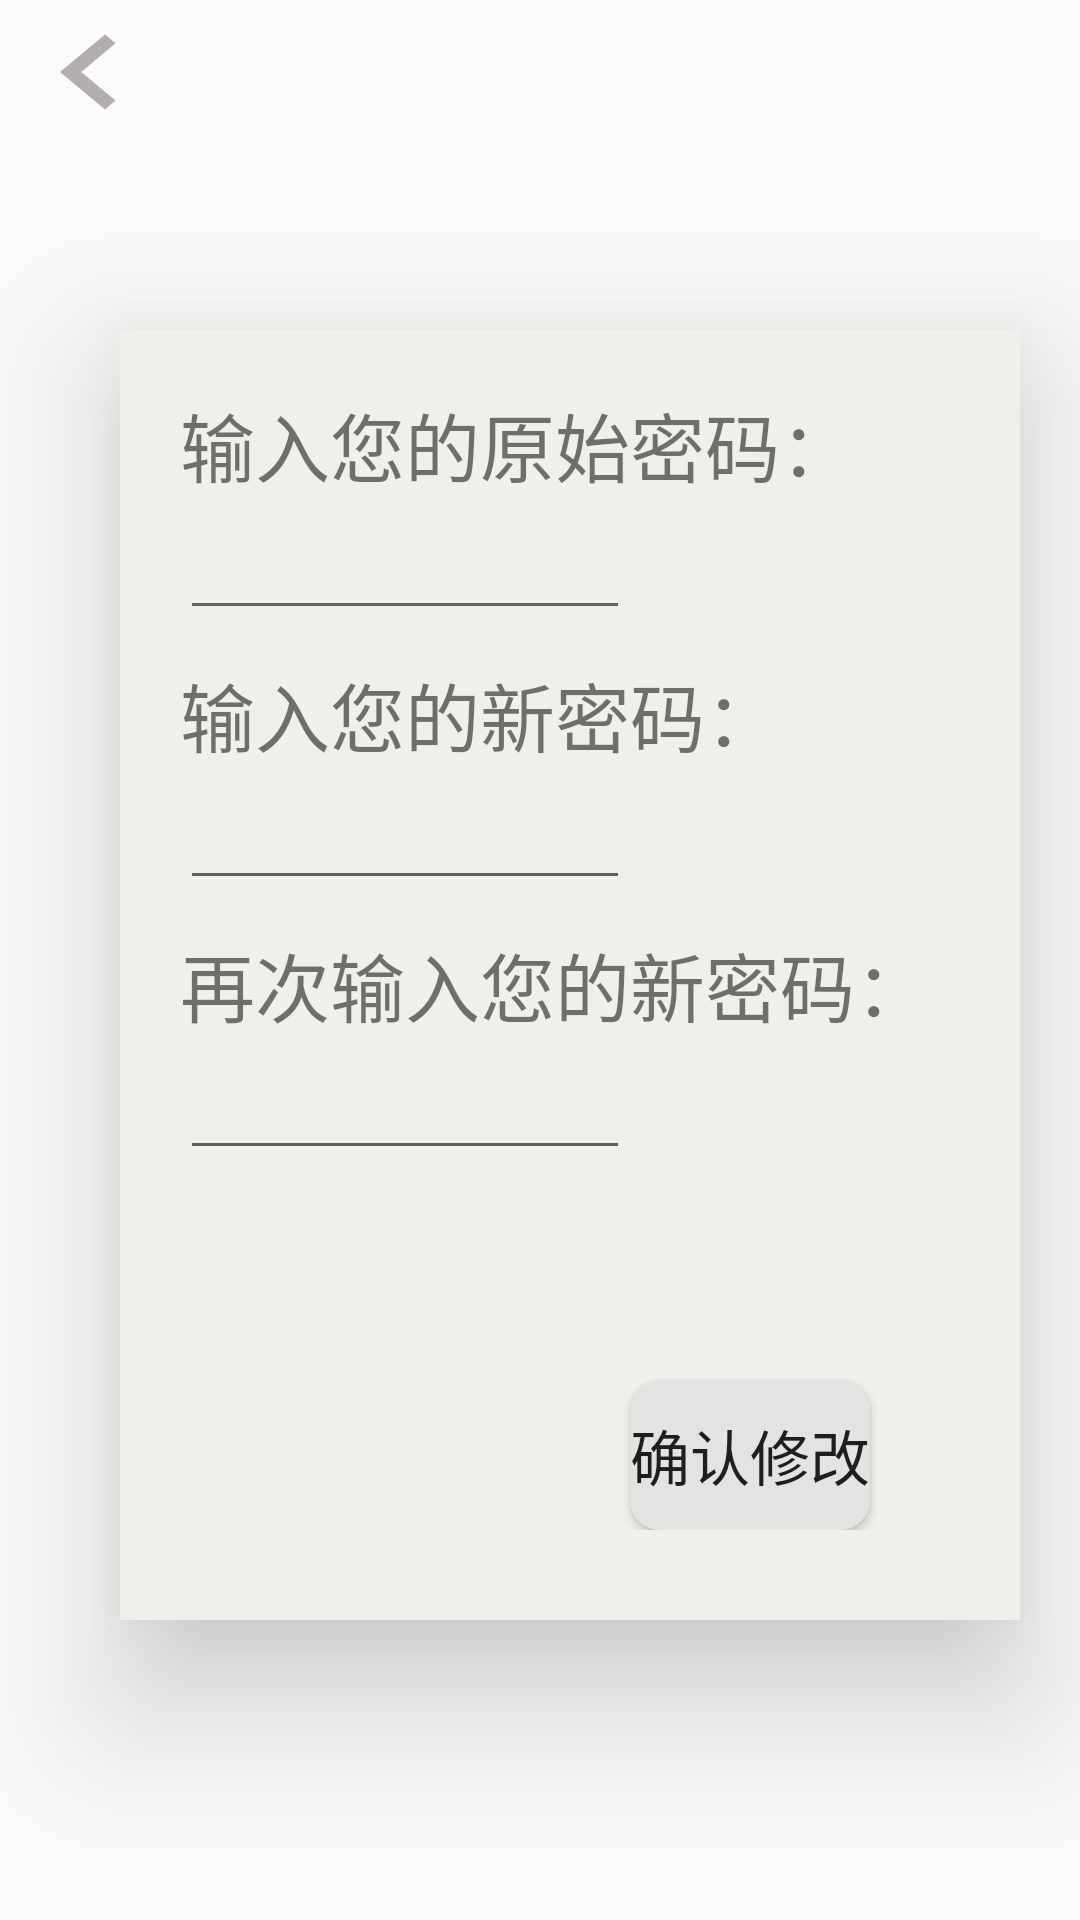

This screen was rendered from an Android layout file. Write that file and the resources it references.
<!-- AndroidManifest.xml: application theme AppTheme -->
<!-- res/layout/activity_gaimima.xml -->
<?xml version="1.0" encoding="utf-8"?>
<LinearLayout xmlns:android="http://schemas.android.com/apk/res/android"
    android:layout_width="match_parent"
    android:layout_height="match_parent"
    android:orientation="vertical">
    <Button
        android:layout_width="60dp"
        android:layout_height="50dp"
        android:id="@+id/GMM_fanhui"
        android:layout_gravity="bottom"
        android:background="@drawable/ic_keyboard_arrow_left_black_24dp"/>
    <LinearLayout
        android:elevation="30dp"
        android:layout_width="300dp"
        android:layout_height="430dp"
        android:layout_marginLeft="40dp"
        android:layout_marginTop="60dp"
        android:background="#efefec"
        android:orientation="vertical"
        android:padding="20dp"
        >

        <LinearLayout
            android:layout_width="250dp"
            android:layout_height="90dp"
            android:orientation="vertical">

            <TextView
                android:layout_width="250dp"
                android:layout_height="40dp"
                android:id="@+id/GMM_Tmima1"
                android:text="输入您的原始密码："
                android:textSize="25dp" />
            <EditText
                android:inputType="textPassword"
                android:layout_width="150dp"
                android:layout_height="40dp"
                android:id="@+id/GMM_mima1"/>

        </LinearLayout>

        <LinearLayout
            android:layout_width="250dp"
            android:layout_height="90dp"
            android:orientation="vertical">

            <TextView
                android:layout_width="250dp"
                android:layout_height="40dp"
                android:id="@+id/GMM_Tmima2"
                android:text="输入您的新密码："
                android:textSize="25dp" />
            <EditText
                android:layout_width="150dp"
                android:layout_height="40dp"
                android:inputType="textPassword"
                android:id="@+id/GMM_mima2"/>

        </LinearLayout>

        <LinearLayout
            android:layout_width="250dp"
            android:layout_height="90dp"
            android:orientation="vertical">

            <TextView
                android:layout_width="250dp"
                android:layout_height="40dp"
                android:id="@+id/GMM_Tmima3"
                android:text="再次输入您的新密码："
                android:textSize="25dp" />
            <EditText
                android:inputType="textPassword"
                android:layout_width="150dp"
                android:layout_height="40dp"
                android:id="@+id/GMM_mima3"/>

        </LinearLayout>



        <LinearLayout
            android:layout_width="match_parent"
            android:layout_height="110dp">

            <LinearLayout
                android:layout_width="150dp"
                android:layout_height="match_parent"
                android:orientation="vertical"
                >





            </LinearLayout>
            <Button
                android:id="@+id/GMM_tijiao"
                android:layout_width="80dp"
                android:layout_height="50dp"
                android:layout_marginTop="60dp"
                android:text="确认修改"
                android:textSize="20dp"
                android:background="@drawable/btn_bg_red" />
        </LinearLayout>







    </LinearLayout>
</LinearLayout>
<!-- resources referenced by this layout -->
<resources>
  <!-- drawable btn_bg_red (drawable) -->
  <?xml version="1.0" encoding="utf-8"?>
  <shape xmlns:android="http://schemas.android.com/apk/res/android">
      <solid android:color="#e1e4e2"/>
      <corners android:topLeftRadius="10dip"
          android:topRightRadius="10dip"
          android:bottomRightRadius="10dip"
          android:bottomLeftRadius="10dip" />
      
  </shape>
  <!-- drawable ic_keyboard_arrow_left_black_24dp (drawable) -->
  <vector xmlns:android="http://schemas.android.com/apk/res/android"
          android:width="24dp"
          android:height="24dp"
          android:viewportWidth="24.0"
          android:viewportHeight="24.0">
      <path
          android:fillColor="#b4adad"
          android:pathData="M15.41,16.09l-4.58,-4.59 4.58,-4.59L14,5.5l-6,6 6,6z"/>
  </vector>
  <style name="AppTheme" parent="Theme.AppCompat.Light.NoActionBar">
          
          <item name="colorPrimary">@color/colorPrimary</item>
          <item name="colorPrimaryDark">@color/colorPrimaryDark</item>
          <item name="colorAccent">@color/colorAccent</item>
      </style>
  <color name="colorPrimary">#3F51B5</color>
  <color name="colorPrimaryDark">#303F9F</color>
  <color name="colorAccent">#ce2710</color>
</resources>
